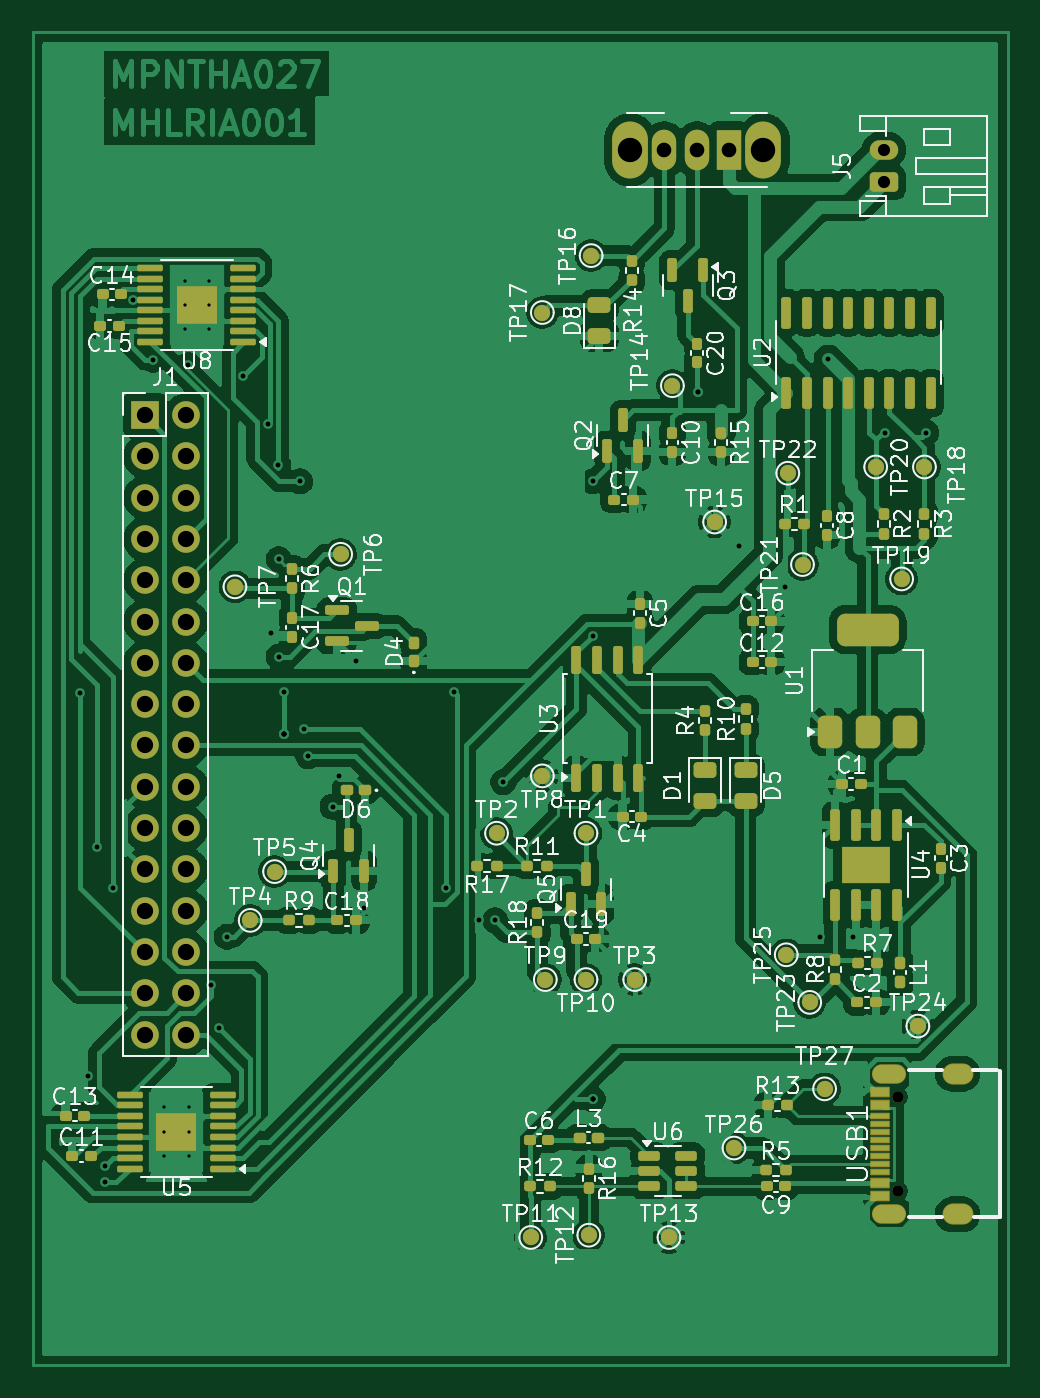
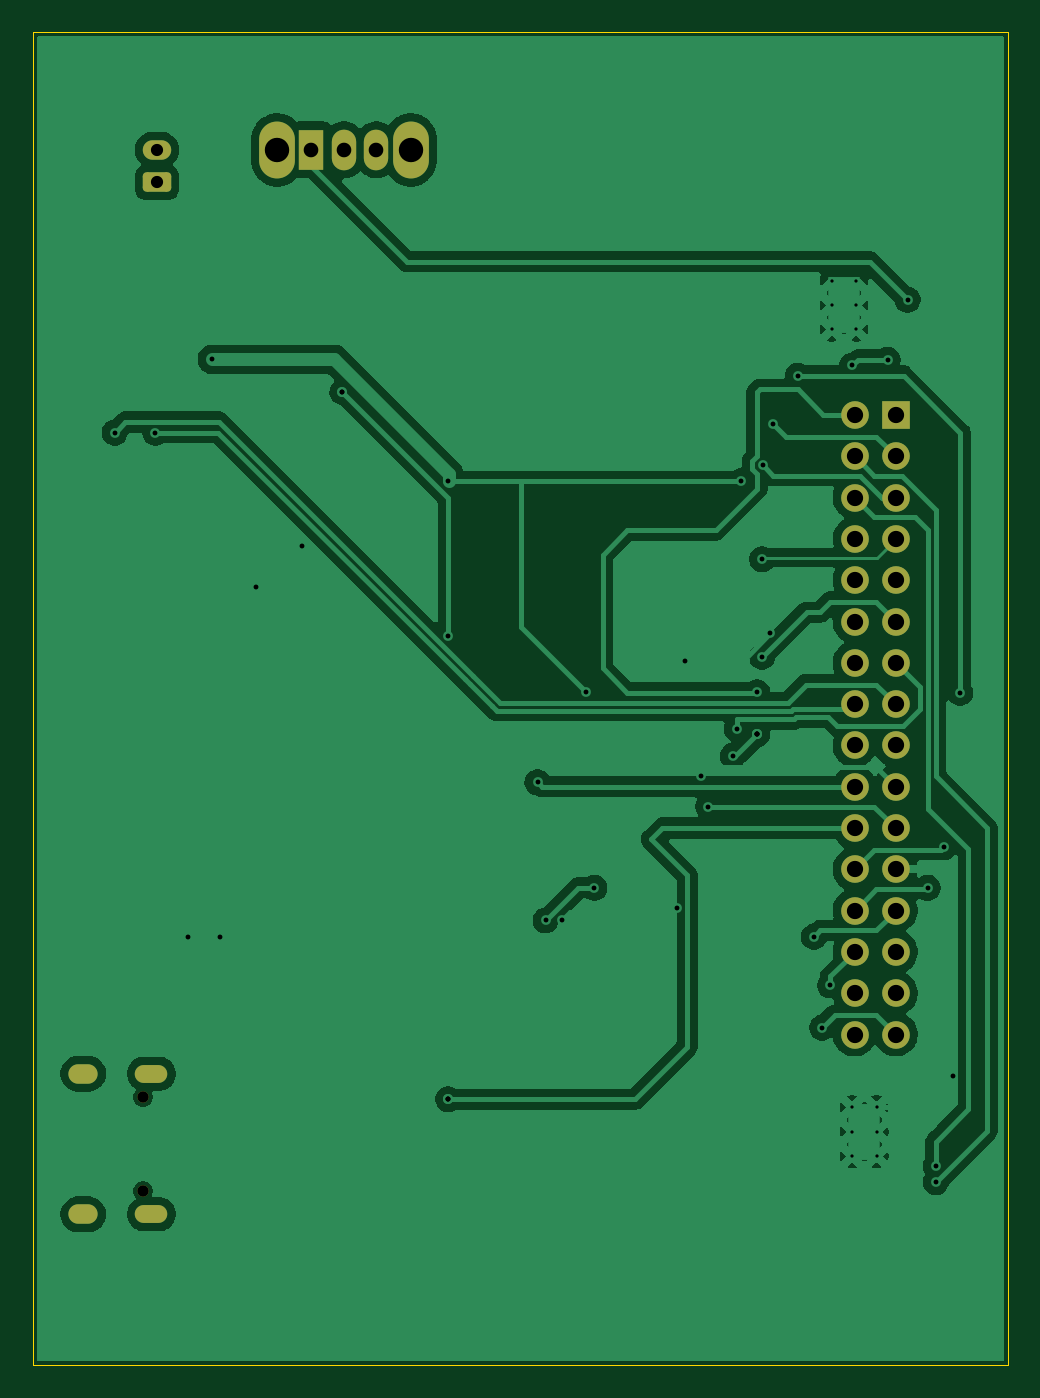
Circuit board: 10 layer files. Board 60.0 x 82.0 mm.
- bottom_copper: Design-2-B_Cu.gbr (97122 bytes)
- bottom_mask: Design-2-B_Mask.gbr (2731 bytes)
- bottom_silk: Design-2-B_Silkscreen.gbr (467 bytes)
- outline: Design-2-Edge_Cuts.gbr (631 bytes)
- top_copper: Design-2-F_Cu.gbr (311316 bytes)
- top_mask: Design-2-F_Mask.gbr (13457 bytes)
- paste: Design-2-F_Paste.gbr (10074 bytes)
- top_silk: Design-2-F_Silkscreen.gbr (150075 bytes)
- drill: Design-2-NPTH.drl (386 bytes)
- drill: Design-2-PTH.drl (2697 bytes)

=== bottom_copper: Design-2-B_Cu.gbr (97122 bytes, source omitted) ===
=== bottom_mask: Design-2-B_Mask.gbr (2731 bytes, source withheld) ===
=== bottom_silk: Design-2-B_Silkscreen.gbr ===
%TF.GenerationSoftware,KiCad,Pcbnew,9.0.0*%
%TF.CreationDate,2025-04-09T21:52:16+02:00*%
%TF.ProjectId,Design-2,44657369-676e-42d3-922e-6b696361645f,v2.0*%
%TF.SameCoordinates,Original*%
%TF.FileFunction,Legend,Bot*%
%TF.FilePolarity,Positive*%
%FSLAX46Y46*%
G04 Gerber Fmt 4.6, Leading zero omitted, Abs format (unit mm)*
G04 Created by KiCad (PCBNEW 9.0.0) date 2025-04-09 21:52:16*
%MOMM*%
%LPD*%
G01*
G04 APERTURE LIST*
G04 APERTURE END LIST*
M02*

=== outline: Design-2-Edge_Cuts.gbr ===
%TF.GenerationSoftware,KiCad,Pcbnew,9.0.0*%
%TF.CreationDate,2025-04-09T21:52:16+02:00*%
%TF.ProjectId,Design-2,44657369-676e-42d3-922e-6b696361645f,v2.0*%
%TF.SameCoordinates,Original*%
%TF.FileFunction,Profile,NP*%
%FSLAX46Y46*%
G04 Gerber Fmt 4.6, Leading zero omitted, Abs format (unit mm)*
G04 Created by KiCad (PCBNEW 9.0.0) date 2025-04-09 21:52:16*
%MOMM*%
%LPD*%
G01*
G04 APERTURE LIST*
%TA.AperFunction,Profile*%
%ADD10C,0.050000*%
%TD*%
G04 APERTURE END LIST*
D10*
X202000000Y-51500000D02*
X262000000Y-51500000D01*
X262000000Y-133500000D01*
X202000000Y-133500000D01*
X202000000Y-51500000D01*
M02*

=== top_copper: Design-2-F_Cu.gbr (311316 bytes, source omitted) ===
=== top_mask: Design-2-F_Mask.gbr (13457 bytes, source omitted) ===
=== paste: Design-2-F_Paste.gbr (10074 bytes, source omitted) ===
=== top_silk: Design-2-F_Silkscreen.gbr (150075 bytes, source omitted) ===
=== drill: Design-2-NPTH.drl ===
M48
; DRILL file {KiCad 9.0.0} date 2025-04-09T21:53:39+0200
; FORMAT={-:-/ absolute / metric / decimal}
; #@! TF.CreationDate,2025-04-09T21:53:39+02:00
; #@! TF.GenerationSoftware,Kicad,Pcbnew,9.0.0
; #@! TF.FileFunction,NonPlated,1,2,NPTH
FMAT,2
METRIC
; #@! TA.AperFunction,NonPlated,NPTH,ComponentDrill
T1C0.700
%
G90
G05
T1
X255.212Y-116.995
X255.212Y-122.775
M30

=== drill: Design-2-PTH.drl ===
M48
; DRILL file {KiCad 9.0.0} date 2025-04-09T21:53:39+0200
; FORMAT={-:-/ absolute / metric / decimal}
; #@! TF.CreationDate,2025-04-09T21:53:39+02:00
; #@! TF.GenerationSoftware,Kicad,Pcbnew,9.0.0
; #@! TF.FileFunction,Plated,1,2,PTH
FMAT,2
METRIC
; #@! TA.AperFunction,Plated,PTH,ComponentDrill
T1C0.200
; #@! TA.AperFunction,Plated,PTH,ViaDrill
T2C0.300
; #@! TA.AperFunction,Plated,PTH,ComponentDrill
T3C0.600
; #@! TA.AperFunction,Plated,PTH,ComponentDrill
T4C0.750
; #@! TA.AperFunction,Plated,PTH,ComponentDrill
T5C0.900
; #@! TA.AperFunction,Plated,PTH,ComponentDrill
T6C1.000
; #@! TA.AperFunction,Plated,PTH,ComponentDrill
T7C1.500
%
G90
G05
T1
X210.099Y-117.635
X210.099Y-119.135
X210.099Y-120.635
X211.349Y-66.785
X211.349Y-68.285
X211.349Y-69.785
X211.599Y-117.635
X211.599Y-119.135
X211.599Y-120.635
X212.849Y-66.785
X212.849Y-68.285
X212.849Y-69.785
T2
X204.95Y-92.135
X205.408Y-115.735
X205.95Y-101.635
X206.45Y-121.235
X206.45Y-122.235
X206.95Y-104.135
X208.195Y-67.96
X209.421Y-71.664
X211.59Y-71.995
X212.95Y-110.135
X213.45Y-112.735
X213.95Y-107.135
X214.95Y-72.635
X216.452Y-75.635
X216.642Y-88.484
X217.102Y-78.135
X217.142Y-83.915
X217.142Y-89.915
X217.45Y-92.096
X217.45Y-94.687
X217.45Y-94.687
X217.45Y-94.687
X217.45Y-94.687
X218.45Y-79.135
X218.697Y-94.335
X218.95Y-96.025
X220.45Y-99.135
X220.876Y-97.265
X221.893Y-90.164
X222.4Y-105.353
X227.45Y-104.135
X227.95Y-92.096
X229.45Y-106.135
X230.45Y-106.135
X230.95Y-97.635
X236.45Y-79.135
X236.45Y-88.635
X236.45Y-117.135
X236.45Y-117.135
X236.45Y-117.135
X242.95Y-73.635
X242.95Y-73.635
X245.45Y-83.135
X248.257Y-85.635
X250.45Y-107.135
X250.95Y-71.635
X252.45Y-107.135
X254.45Y-76.135
X256.95Y-76.135
T4
X254.355Y-58.75
X254.355Y-60.75
T5
X240.855Y-58.75
X242.855Y-58.75
X244.855Y-58.75
T6
X208.91Y-75.055
X208.91Y-77.595
X208.91Y-80.135
X208.91Y-82.675
X208.91Y-85.215
X208.91Y-87.755
X208.91Y-90.295
X208.91Y-92.835
X208.91Y-95.375
X208.91Y-97.915
X208.91Y-100.455
X208.91Y-102.995
X208.91Y-105.535
X208.91Y-108.075
X208.91Y-110.615
X208.91Y-113.155
X211.45Y-75.055
X211.45Y-77.595
X211.45Y-80.135
X211.45Y-82.675
X211.45Y-85.215
X211.45Y-87.755
X211.45Y-90.295
X211.45Y-92.835
X211.45Y-95.375
X211.45Y-97.915
X211.45Y-100.455
X211.45Y-102.995
X211.45Y-105.535
X211.45Y-108.075
X211.45Y-110.615
X211.45Y-113.155
T7
X238.755Y-58.75
X246.955Y-58.75
T3
G00X254.242Y-115.56
M15
G01X255.142Y-115.56
M16
G05
G00X254.242Y-124.21
M15
G01X255.142Y-124.21
M16
G05
G00X258.592Y-115.56
M15
G01X259.192Y-115.56
M16
G05
G00X258.592Y-124.21
M15
G01X259.192Y-124.21
M16
G05
M30

